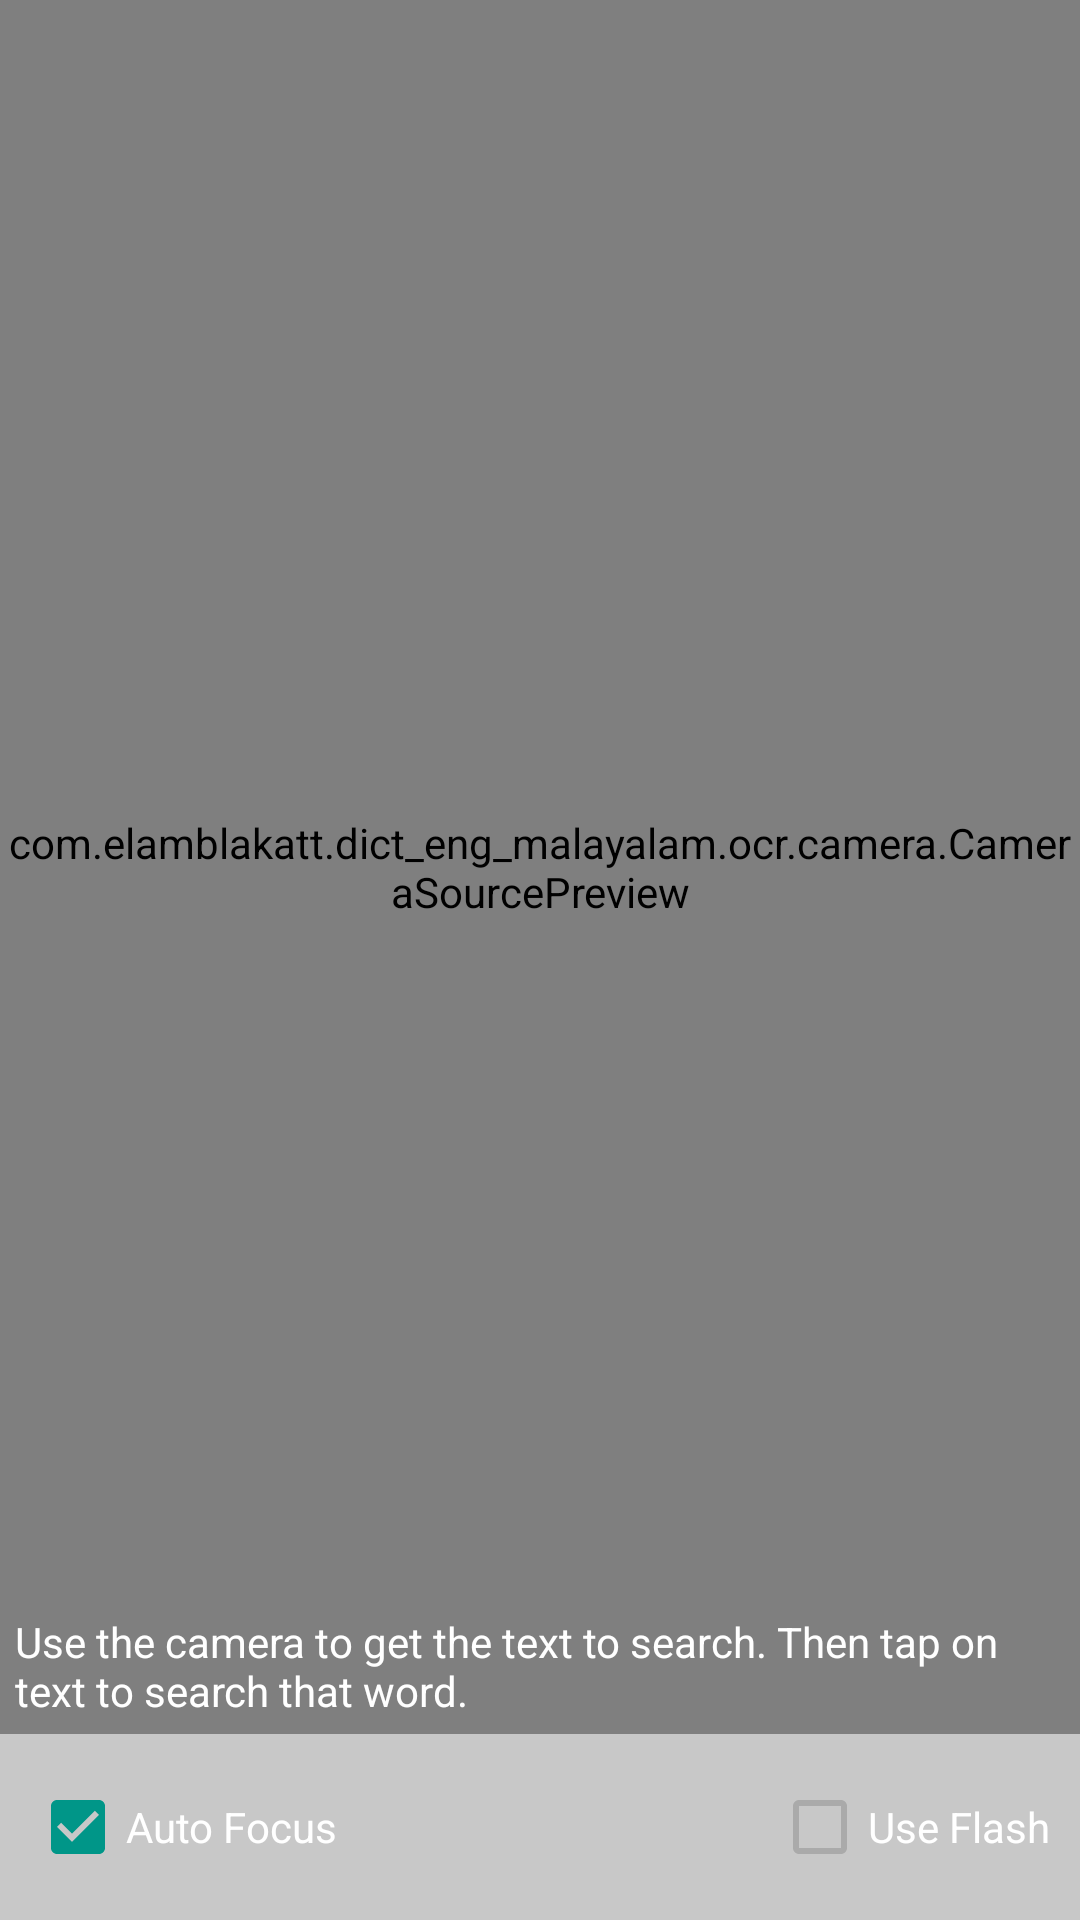

The Android layout XML behind this screen, and the referenced resources:
<!-- AndroidManifest.xml: application theme AppTheme -->
<!-- res/layout/ocr_capture.xml -->
<?xml version="1.0" encoding="utf-8"?>
<RelativeLayout
    xmlns:android="http://schemas.android.com/apk/res/android"
    android:id="@+id/topLayout"
    android:layout_width="match_parent"
    android:layout_height="match_parent"
    android:keepScreenOn="true">

    <com.elamblakatt.dict_eng_malayalam.ocr.camera.CameraSourcePreview
        android:id="@+id/preview"
        android:layout_width="match_parent"
        android:layout_above="@+id/rellative_bottom"
        android:layout_height="match_parent">

        <com.elamblakatt.dict_eng_malayalam.ocr.camera.GraphicOverlay
            android:id="@+id/graphicOverlay"
            android:layout_width="match_parent"
            android:layout_height="match_parent" />

    </com.elamblakatt.dict_eng_malayalam.ocr.camera.CameraSourcePreview>

    <RelativeLayout
        android:layout_width="match_parent"
        android:layout_height="wrap_content"
        android:layout_above="@+id/rellative_bottom">
        <TextView
            android:layout_margin="5dp"
            android:textColor="@color/white"
            android:text="Use the camera to get the text to search. Then tap on text to search that word."
            android:textAppearance="?android:textAppearanceSmall"
            android:layout_width="match_parent"
            android:layout_height="wrap_content" />
    </RelativeLayout>

    <RelativeLayout
        android:id="@+id/rellative_bottom"
        android:layout_width="match_parent"
        android:layout_height="wrap_content"
        android:background="@color/lighter_grey"
        android:layout_alignParentBottom="true">

        <CheckBox
            android:layout_width="wrap_content"
            android:layout_height="wrap_content"
            android:text="@string/auto_focus"
            android:id="@+id/auto_focus"
            android:layout_alignParentLeft="true"
            android:layout_margin="10dp"
            android:layout_centerVertical="true"
            android:textColor="@color/whiteColor"
            android:checked="true" />

        <CheckBox
            android:layout_width="wrap_content"
            android:layout_height="wrap_content"
            android:text="@string/use_flash"
            android:textColor="@color/whiteColor"
            android:id="@+id/use_flash"
            android:layout_alignTop="@+id/auto_focus"
            android:layout_alignParentRight="true"
            android:layout_centerVertical="true"
            android:layout_margin="10dp"
            android:checked="false" />
    </RelativeLayout>
</RelativeLayout>
<!-- resources referenced by this layout -->
<resources>
  <color name="lighter_grey">#C8C8C8</color>
  <color name="white">#FFFFFF</color>
  <color name="whiteColor">#FFFFFF</color>
  <string name="auto_focus">Auto Focus</string>
  <string name="use_flash">Use Flash</string>
  <style name="AppTheme" parent="Theme.AppCompat.Light.NoActionBar">
          <item name="colorPrimary">@color/primaryColor</item>
          <item name="colorPrimaryDark">@color/white</item>
          <item name="colorAccent">@color/primaryColorDark</item>
          <item name="android:color">@color/white</item>
          <item name="android:textColorPrimary">@android:color/darker_gray</item>
  
          <item name="android:textColorSecondary">@android:color/darker_gray</item>
          <item name="colorControlNormal">@android:color/white</item>
  
      </style>
  <color name="primaryColor">#009688</color>
  <color name="primaryColorDark">#009688</color>
</resources>
